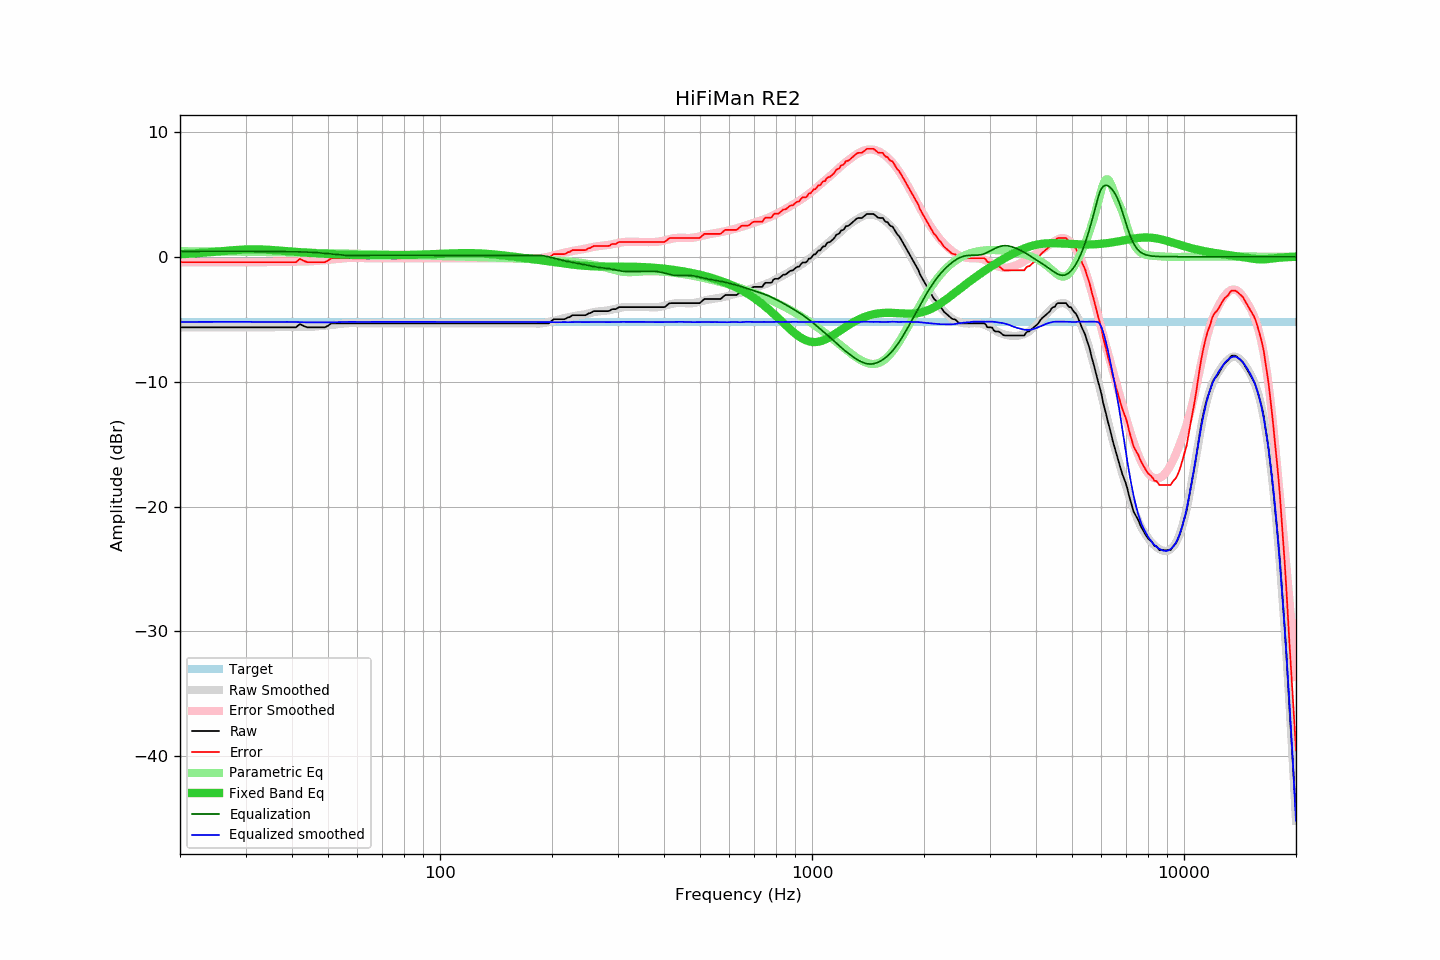

Data behind this chart, as committed beside it:
frequency, raw, error, smoothed, error_smoothed, equalization, parametric_eq, equalized_raw, equalized_smoothed, target
20, -5.65, -0.44, -5.65, -0.43, 0.43, 0.20, -5.22, -5.22, -5.22
21, -5.65, -0.44, -5.65, -0.43, 0.43, 0.23, -5.22, -5.22, -5.22
22, -5.65, -0.44, -5.65, -0.44, 0.44, 0.27, -5.22, -5.22, -5.22
23, -5.65, -0.44, -5.65, -0.44, 0.44, 0.32, -5.21, -5.21, -5.22
24, -5.65, -0.44, -5.65, -0.44, 0.44, 0.36, -5.21, -5.21, -5.22
25, -5.65, -0.44, -5.65, -0.44, 0.44, 0.41, -5.21, -5.21, -5.22
26, -5.65, -0.44, -5.65, -0.44, 0.44, 0.45, -5.21, -5.21, -5.22
27, -5.65, -0.44, -5.65, -0.44, 0.44, 0.49, -5.21, -5.21, -5.22
28, -5.65, -0.44, -5.65, -0.44, 0.44, 0.53, -5.21, -5.21, -5.22
29, -5.65, -0.44, -5.65, -0.44, 0.44, 0.56, -5.21, -5.21, -5.22
30, -5.65, -0.44, -5.65, -0.44, 0.44, 0.58, -5.21, -5.21, -5.22
31, -5.65, -0.44, -5.65, -0.44, 0.44, 0.59, -5.21, -5.21, -5.22
32, -5.65, -0.44, -5.67, -0.44, 0.44, 0.59, -5.22, -5.23, -5.22
33, -5.65, -0.44, -5.67, -0.43, 0.43, 0.58, -5.22, -5.23, -5.22
34, -5.65, -0.44, -5.66, -0.43, 0.43, 0.57, -5.22, -5.23, -5.22
35, -5.65, -0.44, -5.65, -0.42, 0.42, 0.55, -5.23, -5.22, -5.22
36, -5.65, -0.44, -5.64, -0.42, 0.42, 0.52, -5.24, -5.22, -5.22
37, -5.65, -0.44, -5.63, -0.41, 0.41, 0.50, -5.24, -5.22, -5.22
38, -5.65, -0.44, -5.62, -0.41, 0.41, 0.47, -5.25, -5.22, -5.22
39, -5.65, -0.44, -5.62, -0.40, 0.40, 0.44, -5.25, -5.22, -5.22
40, -5.65, -0.44, -5.62, -0.40, 0.40, 0.41, -5.26, -5.23, -5.22
41, -5.65, -0.44, -5.64, -0.39, 0.39, 0.39, -5.26, -5.24, -5.22
42, -5.38, -0.17, -5.64, -0.39, 0.39, 0.36, -4.99, -5.25, -5.22
43, -5.54, -0.33, -5.63, -0.38, 0.38, 0.34, -5.16, -5.25, -5.22
44, -5.65, -0.44, -5.62, -0.38, 0.38, 0.32, -5.28, -5.25, -5.22
45, -5.65, -0.44, -5.61, -0.36, 0.36, 0.30, -5.29, -5.25, -5.22
46, -5.65, -0.44, -5.59, -0.34, 0.34, 0.28, -5.31, -5.25, -5.22
47, -5.65, -0.44, -5.57, -0.32, 0.32, 0.27, -5.33, -5.25, -5.22
48, -5.65, -0.44, -5.54, -0.30, 0.30, 0.25, -5.36, -5.25, -5.22
49, -5.65, -0.44, -5.52, -0.27, 0.27, 0.24, -5.38, -5.24, -5.22
50, -5.52, -0.31, -5.49, -0.25, 0.25, 0.22, -5.28, -5.25, -5.22
51, -5.33, -0.12, -5.47, -0.22, 0.22, 0.21, -5.11, -5.25, -5.22
52, -5.33, -0.12, -5.45, -0.19, 0.19, 0.20, -5.14, -5.25, -5.22
53, -5.33, -0.12, -5.40, -0.17, 0.17, 0.19, -5.17, -5.24, -5.22
54, -5.33, -0.12, -5.37, -0.14, 0.14, 0.18, -5.19, -5.23, -5.22
55, -5.33, -0.12, -5.35, -0.12, 0.12, 0.17, -5.21, -5.22, -5.22
56, -5.33, -0.12, -5.33, -0.11, 0.11, 0.16, -5.22, -5.22, -5.22
57, -5.33, -0.12, -5.31, -0.10, 0.10, 0.16, -5.23, -5.21, -5.22
58, -5.33, -0.12, -5.31, -0.09, 0.09, 0.15, -5.24, -5.21, -5.22
59, -5.33, -0.12, -5.31, -0.09, 0.09, 0.14, -5.24, -5.22, -5.22
60, -5.33, -0.12, -5.32, -0.10, 0.10, 0.14, -5.24, -5.23, -5.22
61, -5.33, -0.12, -5.33, -0.10, 0.10, 0.13, -5.23, -5.23, -5.22
62, -5.33, -0.12, -5.33, -0.11, 0.11, 0.13, -5.23, -5.23, -5.22
63, -5.33, -0.12, -5.33, -0.11, 0.11, 0.13, -5.22, -5.22, -5.22
64, -5.33, -0.12, -5.33, -0.12, 0.12, 0.12, -5.22, -5.22, -5.22
65, -5.33, -0.12, -5.33, -0.12, 0.12, 0.12, -5.22, -5.22, -5.22
66, -5.33, -0.12, -5.33, -0.12, 0.12, 0.12, -5.22, -5.22, -5.22
67, -5.33, -0.12, -5.33, -0.12, 0.12, 0.12, -5.21, -5.21, -5.22
68, -5.33, -0.12, -5.33, -0.12, 0.12, 0.12, -5.21, -5.21, -5.22
69, -5.33, -0.12, -5.33, -0.12, 0.12, 0.12, -5.21, -5.21, -5.22
70, -5.33, -0.12, -5.33, -0.12, 0.12, 0.12, -5.22, -5.22, -5.22
71, -5.33, -0.12, -5.33, -0.12, 0.12, 0.12, -5.22, -5.22, -5.22
72, -5.33, -0.12, -5.33, -0.12, 0.12, 0.12, -5.22, -5.22, -5.22
73, -5.33, -0.12, -5.33, -0.12, 0.12, 0.12, -5.22, -5.22, -5.22
74, -5.33, -0.12, -5.33, -0.12, 0.12, 0.12, -5.22, -5.22, -5.22
75, -5.33, -0.12, -5.33, -0.12, 0.12, 0.12, -5.22, -5.22, -5.22
76, -5.33, -0.12, -5.33, -0.12, 0.12, 0.12, -5.22, -5.22, -5.22
77, -5.33, -0.12, -5.33, -0.12, 0.12, 0.13, -5.22, -5.22, -5.22
78, -5.33, -0.12, -5.33, -0.12, 0.12, 0.13, -5.22, -5.22, -5.22
79, -5.33, -0.12, -5.33, -0.12, 0.12, 0.13, -5.22, -5.22, -5.22
... 553 more rows
